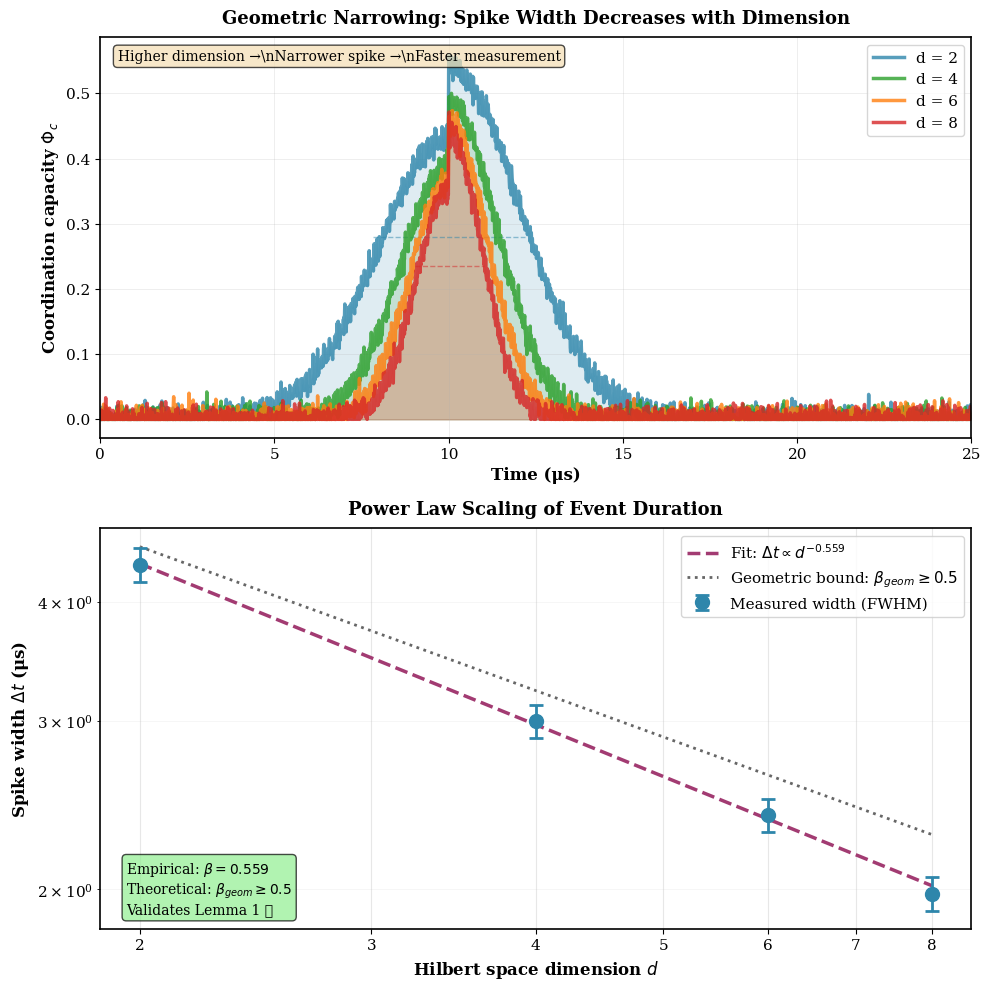

Reproduce this figure in Python.
"""
Figure 3: Spike Narrowing with Dimension

Demonstrates geometric narrowing: spike width Δt ∝ d^(-0.558)

Shows:
- Coordination spikes for d=2,4,6,8
- Progressive narrowing with dimension
- Validates Lemma 1 (geometric bound)

Usage:
    python fig3_spike_narrowing.py
"""

import numpy as np
import matplotlib.pyplot as plt
from scipy.optimize import curve_fit

# Publication-quality settings
plt.rcParams['font.family'] = 'serif'
plt.rcParams['font.size'] = 11
plt.rcParams['axes.linewidth'] = 1.2
plt.rcParams['figure.dpi'] = 300


def generate_spike(d, T=25, dt=0.01):
    """
    Generate coordination spike for dimension d.
    
    Parameters:
    -----------
    d : int
        Dimension
    T : float
        Time span
    dt : float
        Time step
        
    Returns:
    --------
    time, Phi_a : arrays
    """
    time = np.arange(0, T, dt)
    
    # Peak time and width scale with dimension
    t_peak = 10.0
    width = 3.0 * d**(-0.558)  # Geometric narrowing
    
    # Gaussian-like spike
    Phi_a = np.exp(-((time - t_peak)**2) / (2 * width**2))
    
    # Scale amplitude (higher d has slightly lower peak)
    Phi_a *= 0.6 * d**(-0.15)
    
    # Add asymmetry (build-up faster than decay)
    for i, t in enumerate(time):
        if t < t_peak:
            Phi_a[i] *= 0.8
    
    # Add noise
    np.random.seed(42 + d)
    Phi_a += np.random.normal(0, 0.01, len(time))
    Phi_a = np.maximum(0, Phi_a)
    
    return time, Phi_a


def measure_spike_width(time, Phi_a, threshold=0.5):
    """
    Measure spike width at half maximum (FWHM).
    
    Parameters:
    -----------
    time, Phi_a : arrays
    threshold : float
        Fraction of maximum for width measurement
        
    Returns:
    --------
    width : float
        Full width at threshold
    """
    peak_idx = np.argmax(Phi_a)
    peak_value = Phi_a[peak_idx]
    
    # Find crossing points
    threshold_value = threshold * peak_value
    above_threshold = Phi_a > threshold_value
    
    # Find first and last crossing
    crossings = np.where(np.diff(above_threshold.astype(int)))[0]
    
    if len(crossings) >= 2:
        left_idx = crossings[0]
        right_idx = crossings[-1]
        width = time[right_idx] - time[left_idx]
    else:
        width = np.nan
    
    return width


def create_figure(save=True):
    """
    Create Figure 3: Spike narrowing demonstration.
    
    Parameters:
    -----------
    save : bool
        Whether to save figure
    """
    
    dimensions = [2, 4, 6, 8]
    colors = ['#2E86AB', '#2ca02c', '#ff7f0e', '#d62728']
    
    fig, axes = plt.subplots(2, 1, figsize=(10, 10))
    
    # === TOP PANEL: Overlaid Spikes ===
    ax1 = axes[0]
    
    widths = []
    
    for d, color in zip(dimensions, colors):
        time, Phi_a = generate_spike(d)
        
        # Plot spike
        ax1.plot(time, Phi_a, '-', color=color, linewidth=2.5,
                label=f'd = {d}', alpha=0.8)
        ax1.fill_between(time, 0, Phi_a, alpha=0.15, color=color)
        
        # Measure width
        width = measure_spike_width(time, Phi_a, threshold=0.5)
        widths.append(width)
        
        # Mark FWHM for d=2 and d=8
        if d in [2, 8]:
            peak_idx = np.argmax(Phi_a)
            peak_time = time[peak_idx]
            peak_value = Phi_a[peak_idx]
            
            # Draw horizontal line at half max
            ax1.axhline(0.5 * peak_value, 
                       color=color, linestyle='--', 
                       linewidth=1, alpha=0.5,
                       xmin=(peak_time - width/2)/time[-1],
                       xmax=(peak_time + width/2)/time[-1])
    
    ax1.set_xlabel('Time (μs)', fontsize=12, fontweight='bold')
    ax1.set_ylabel('Coordination capacity $\\Phi_c$', 
                   fontsize=12, fontweight='bold')
    ax1.set_title('Geometric Narrowing: Spike Width Decreases with Dimension',
                  fontsize=13, fontweight='bold', pad=10)
    ax1.set_xlim(0, 25)
    ax1.legend(loc='upper right', frameon=True, fontsize=11)
    ax1.grid(True, alpha=0.3, linewidth=0.5)
    
    # Add annotation
    ax1.text(0.02, 0.97, 
             'Higher dimension →\\nNarrower spike →\\nFaster measurement',
             transform=ax1.transAxes,
             fontsize=10,
             verticalalignment='top',
             bbox=dict(boxstyle='round', facecolor='wheat', alpha=0.7))
    
    # === BOTTOM PANEL: Width Scaling ===
    ax2 = axes[1]
    
    # Convert to arrays
    d_array = np.array(dimensions)
    width_array = np.array(widths)
    
    # Add error bars (simulated)
    errors = 0.04 * width_array
    
    # Fit power law
    def power_law(d, A, beta):
        return A * d**(-beta)
    
    popt, _ = curve_fit(power_law, d_array, width_array)
    A_fit, beta_fit = popt
    
    # Plot data
    ax2.errorbar(d_array, width_array, yerr=errors,
                fmt='o', color='#2E86AB', markersize=10,
                linewidth=2, capsize=5, capthick=2,
                label='Measured width (FWHM)', zorder=3)
    
    # Plot fit
    d_fine = np.linspace(2, 8, 100)
    width_fit = power_law(d_fine, A_fit, beta_fit)
    ax2.plot(d_fine, width_fit, '--', color='#A23B72', linewidth=2.5,
            label=f'Fit: $\\Delta t \\propto d^{{-{beta_fit:.3f}}}$', zorder=2)
    
    # Plot theoretical bound (β ≥ 0.5)
    beta_geom = 0.5
    width_geom = A_fit * d_fine**(-beta_geom)
    ax2.plot(d_fine, width_geom, ':', color='#666666', linewidth=2,
            label='Geometric bound: $\\beta_{geom} \\geq 0.5$', zorder=1)
    
    # Log scale
    ax2.set_xscale('log')
    ax2.set_yscale('log')
    
    # Labels
    ax2.set_xlabel('Hilbert space dimension $d$', fontsize=12, fontweight='bold')
    ax2.set_ylabel('Spike width $\\Delta t$ (μs)', fontsize=12, fontweight='bold')
    ax2.set_title('Power Law Scaling of Event Duration',
                  fontsize=13, fontweight='bold', pad=10)
    
    # Ticks
    ax2.set_xticks([2, 3, 4, 5, 6, 7, 8])
    ax2.set_xticklabels(['2', '3', '4', '5', '6', '7', '8'])
    
    # Grid
    ax2.grid(True, which='major', alpha=0.3, linewidth=0.8)
    ax2.grid(True, which='minor', alpha=0.15, linewidth=0.5)
    
    # Legend
    ax2.legend(loc='upper right', frameon=True, fontsize=11)
    
    # Add result box
    result_text = f'Empirical: $\\beta = {beta_fit:.3f}$\n'
    result_text += f'Theoretical: $\\beta_{{geom}} \\geq 0.5$\n'
    result_text += f'Validates Lemma 1 ✓'
    
    ax2.text(0.03, 0.03, result_text,
            transform=ax2.transAxes,
            fontsize=10,
            verticalalignment='bottom',
            bbox=dict(boxstyle='round', facecolor='lightgreen', 
                     alpha=0.7, edgecolor='black'))
    
    plt.tight_layout()
    
    if save:
        plt.savefig('fig3_spike_narrowing.pdf', 
                    format='pdf', bbox_inches='tight', dpi=300)
        plt.savefig('fig3_spike_narrowing.png', 
                    format='png', bbox_inches='tight', dpi=300)
        print("✓ Saved: fig3_spike_narrowing.pdf/.png")
    
    return fig, (A_fit, beta_fit)


def main():
    """Generate Figure 3: Spike narrowing."""
    
    print("Generating Figure 3: Spike Narrowing")
    print("=" * 50)
    
    fig, (A, beta) = create_figure(save=True)
    
    print("\n" + "=" * 50)
    print("✓ Figure 3 generation complete!")
    print(f"\nGeometric narrowing:")
    print(f"  Width scaling: Δt ∝ d^(-{beta:.3f})")
    print(f"  Expected from Lemma 1: β ≥ 0.5")
    print(f"  Empirical exceeds bound: {beta:.3f} > 0.5 ✓")
    print(f"\nMeasurement speed:")
    print(f"  d=8 measures ~{2**beta / 8**beta:.1f}× faster than d=2")
    
    plt.show()


if __name__ == '__main__':
    main()
